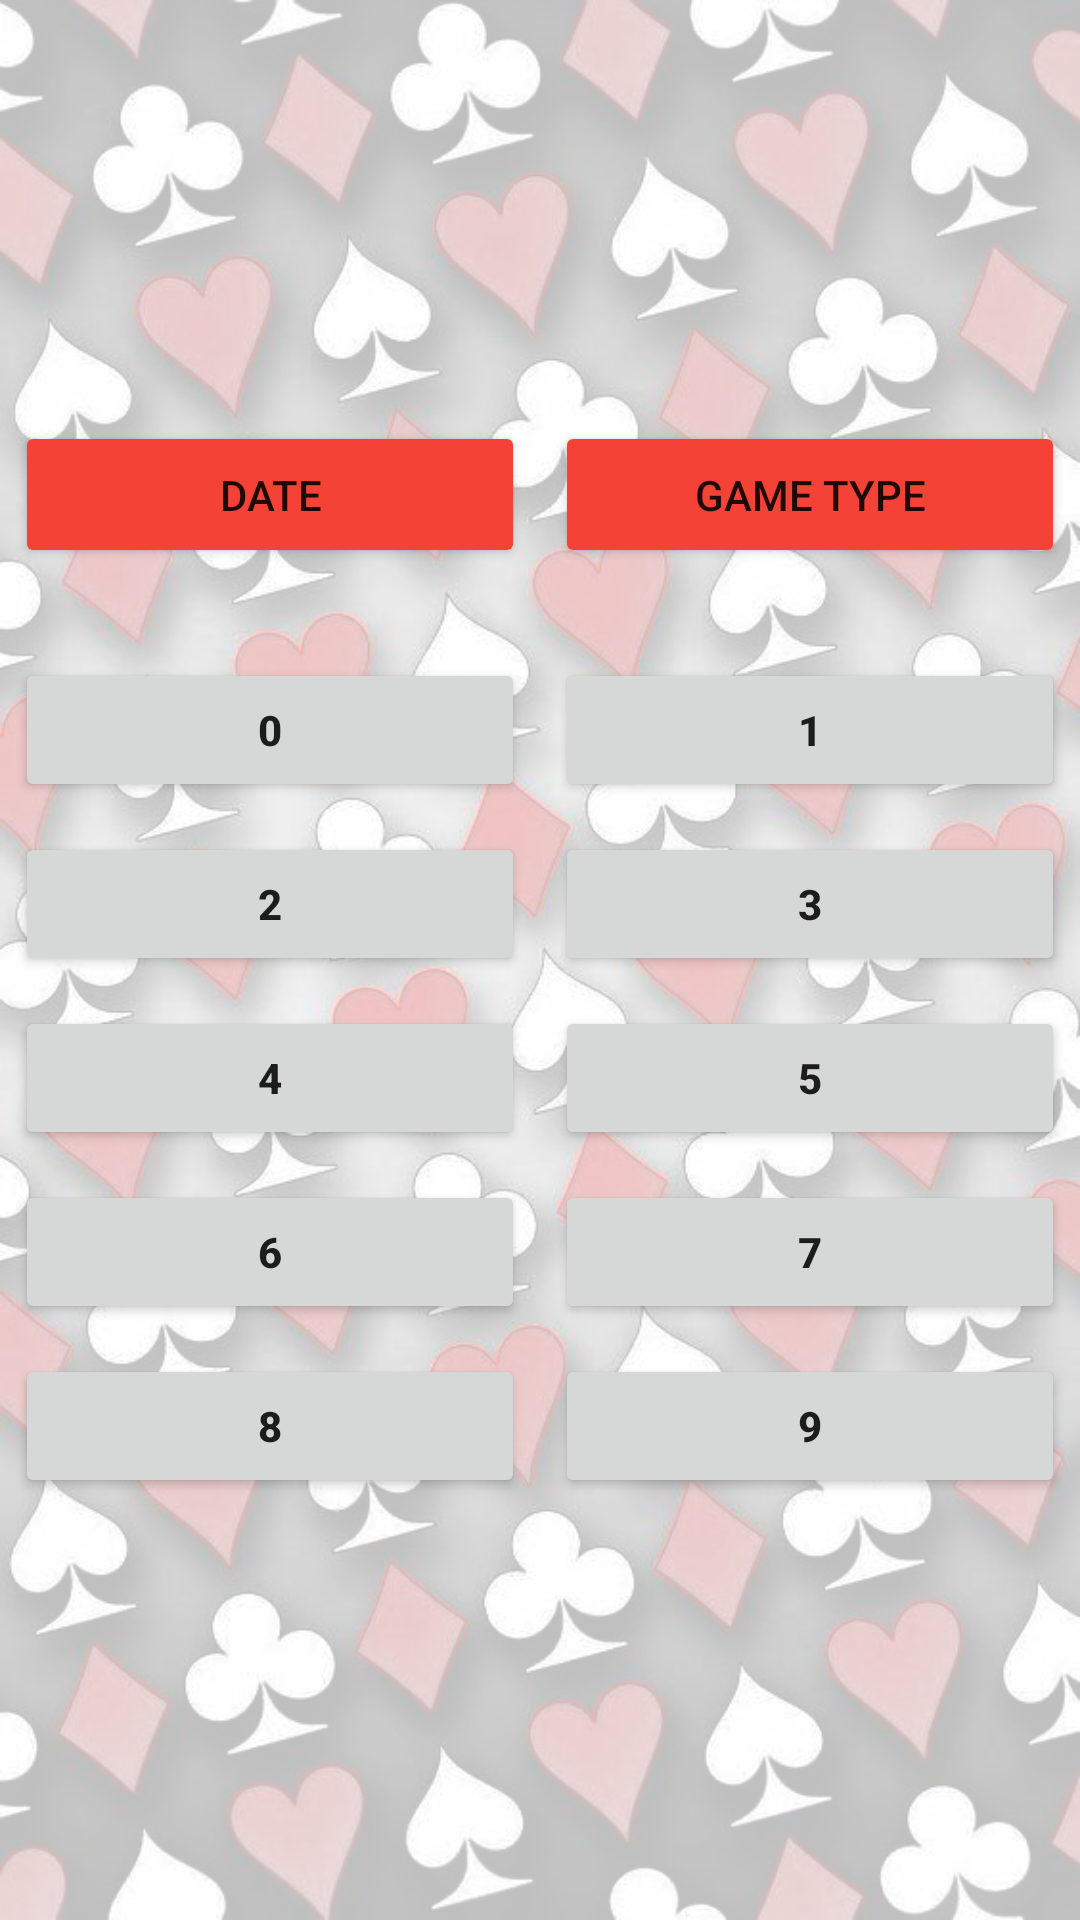

Produce the Android XML layout that renders to this screen, including the resource entries it uses.
<!-- AndroidManifest.xml: application theme Theme.OnlineMatka -->
<!-- res/layout/activity_single_digit.xml -->
<?xml version="1.0" encoding="utf-8"?>
<LinearLayout xmlns:android="http://schemas.android.com/apk/res/android"

    android:layout_width="match_parent"
    android:layout_height="match_parent"
    android:gravity="center"
    android:background="@drawable/welcome_bg"
    android:orientation="vertical">

    <LinearLayout
        android:layout_width="match_parent"
        android:layout_height="wrap_content"
        android:orientation="horizontal">

        <Button
            android:id="@+id/button_date"
            android:layout_width="0dp"
            android:layout_height="wrap_content"
            android:layout_margin="5dp"
            android:layout_weight="0.5"
            android:padding="15dp"
            android:backgroundTint="@color/red"
            android:text="date" />

        <Button
            android:id="@+id/button_game_type"
            android:layout_width="0dp"
            android:layout_height="wrap_content"
            android:layout_margin="5dp"
            android:layout_weight="0.5"
            android:padding="15dp"
            android:backgroundTint="@color/red"
            android:text="game type" />


    </LinearLayout>


    <LinearLayout
        android:layout_width="match_parent"
        android:layout_height="wrap_content"
        android:layout_marginTop="20dp"
        android:orientation="horizontal">

        <Button
            android:id="@+id/button_0"
            android:layout_width="0dp"
            android:layout_height="wrap_content"
            android:layout_margin="5dp"
            android:layout_weight="0.5"
            android:padding="5dp"
            android:text="0"
            android:textStyle="bold" />

        <Button
            android:id="@+id/button_1"
            android:layout_width="0dp"
            android:layout_height="wrap_content"
            android:layout_margin="5dp"
            android:layout_weight="0.5"
            android:padding="5dp"
            android:text="1"
            android:textStyle="bold" />


    </LinearLayout>

    <LinearLayout
        android:layout_width="match_parent"
        android:layout_height="wrap_content"
        android:orientation="horizontal">

        <Button
            android:id="@+id/button_2"
            android:layout_width="0dp"
            android:layout_height="wrap_content"
            android:layout_margin="5dp"
            android:layout_weight="0.5"
            android:padding="5dp"
            android:text="2"
            android:textStyle="bold" />

        <Button
            android:id="@+id/button_3"
            android:layout_width="0dp"
            android:layout_height="wrap_content"
            android:layout_margin="5dp"
            android:layout_weight="0.5"
            android:padding="5dp"
            android:text="3"
            android:textStyle="bold" />


    </LinearLayout>


    <LinearLayout
        android:layout_width="match_parent"
        android:layout_height="wrap_content"
        android:orientation="horizontal">

        <Button
            android:id="@+id/button_4"
            android:layout_width="0dp"
            android:layout_height="wrap_content"
            android:layout_margin="5dp"
            android:layout_weight="0.5"
            android:padding="5dp"
            android:text="4"
            android:textStyle="bold" />

        <Button
            android:id="@+id/button_5"
            android:layout_width="0dp"
            android:layout_height="wrap_content"
            android:layout_margin="5dp"
            android:layout_weight="0.5"
            android:padding="5dp"
            android:text="5"
            android:textStyle="bold" />


    </LinearLayout>

    <LinearLayout
        android:layout_width="match_parent"
        android:layout_height="wrap_content"
        android:orientation="horizontal">

        <Button
            android:id="@+id/button_6"
            android:layout_width="0dp"
            android:layout_height="wrap_content"
            android:layout_margin="5dp"
            android:layout_weight="0.5"
            android:padding="5dp"
            android:text="6"
            android:textStyle="bold" />

        <Button
            android:id="@+id/button_7"
            android:layout_width="0dp"
            android:layout_height="wrap_content"
            android:layout_margin="5dp"
            android:layout_weight="0.5"
            android:padding="5dp"
            android:text="7"
            android:textStyle="bold" />


    </LinearLayout>

    <LinearLayout
        android:layout_width="match_parent"
        android:layout_height="wrap_content"
        android:orientation="horizontal">

        <Button
            android:id="@+id/button_8"
            android:layout_width="0dp"
            android:layout_height="wrap_content"
            android:layout_margin="5dp"
            android:layout_weight="0.5"
            android:padding="5dp"
            android:text="8"
            android:textStyle="bold" />

        <Button
            android:id="@+id/button_9"
            android:layout_width="0dp"
            android:layout_height="wrap_content"
            android:layout_margin="5dp"
            android:layout_weight="0.5"
            android:padding="5dp"
            android:text="9"
            android:textStyle="bold" />


    </LinearLayout>

</LinearLayout>
<!-- resources referenced by this layout -->
<resources>
  <color name="red">#F44336</color>
  <!-- drawable welcome_bg: png bitmap (drawable, 923736 bytes) -->
  <style name="Theme.OnlineMatka" parent="Theme.MaterialComponents.DayNight.NoActionBar">
          
          <item name="colorPrimary">@color/purple_500</item>
          <item name="colorPrimaryVariant">@color/purple_700</item>
          <item name="colorOnPrimary">@color/white</item>
          
          <item name="colorSecondary">@color/teal_200</item>
          <item name="colorSecondaryVariant">@color/teal_700</item>
          <item name="colorOnSecondary">@color/black</item>
          
          <item name="android:statusBarColor" tools:targetApi="l">?attr/colorPrimaryVariant</item>
          
      </style>
  <color name="purple_500">#00D8A2</color>
  <color name="purple_700">#00BFA5</color>
  <color name="white">#FFFFFFFF</color>
  <color name="teal_200">#FF03DAC5</color>
  <color name="teal_700">#FF018786</color>
  <color name="black">#FF000000</color>
</resources>
